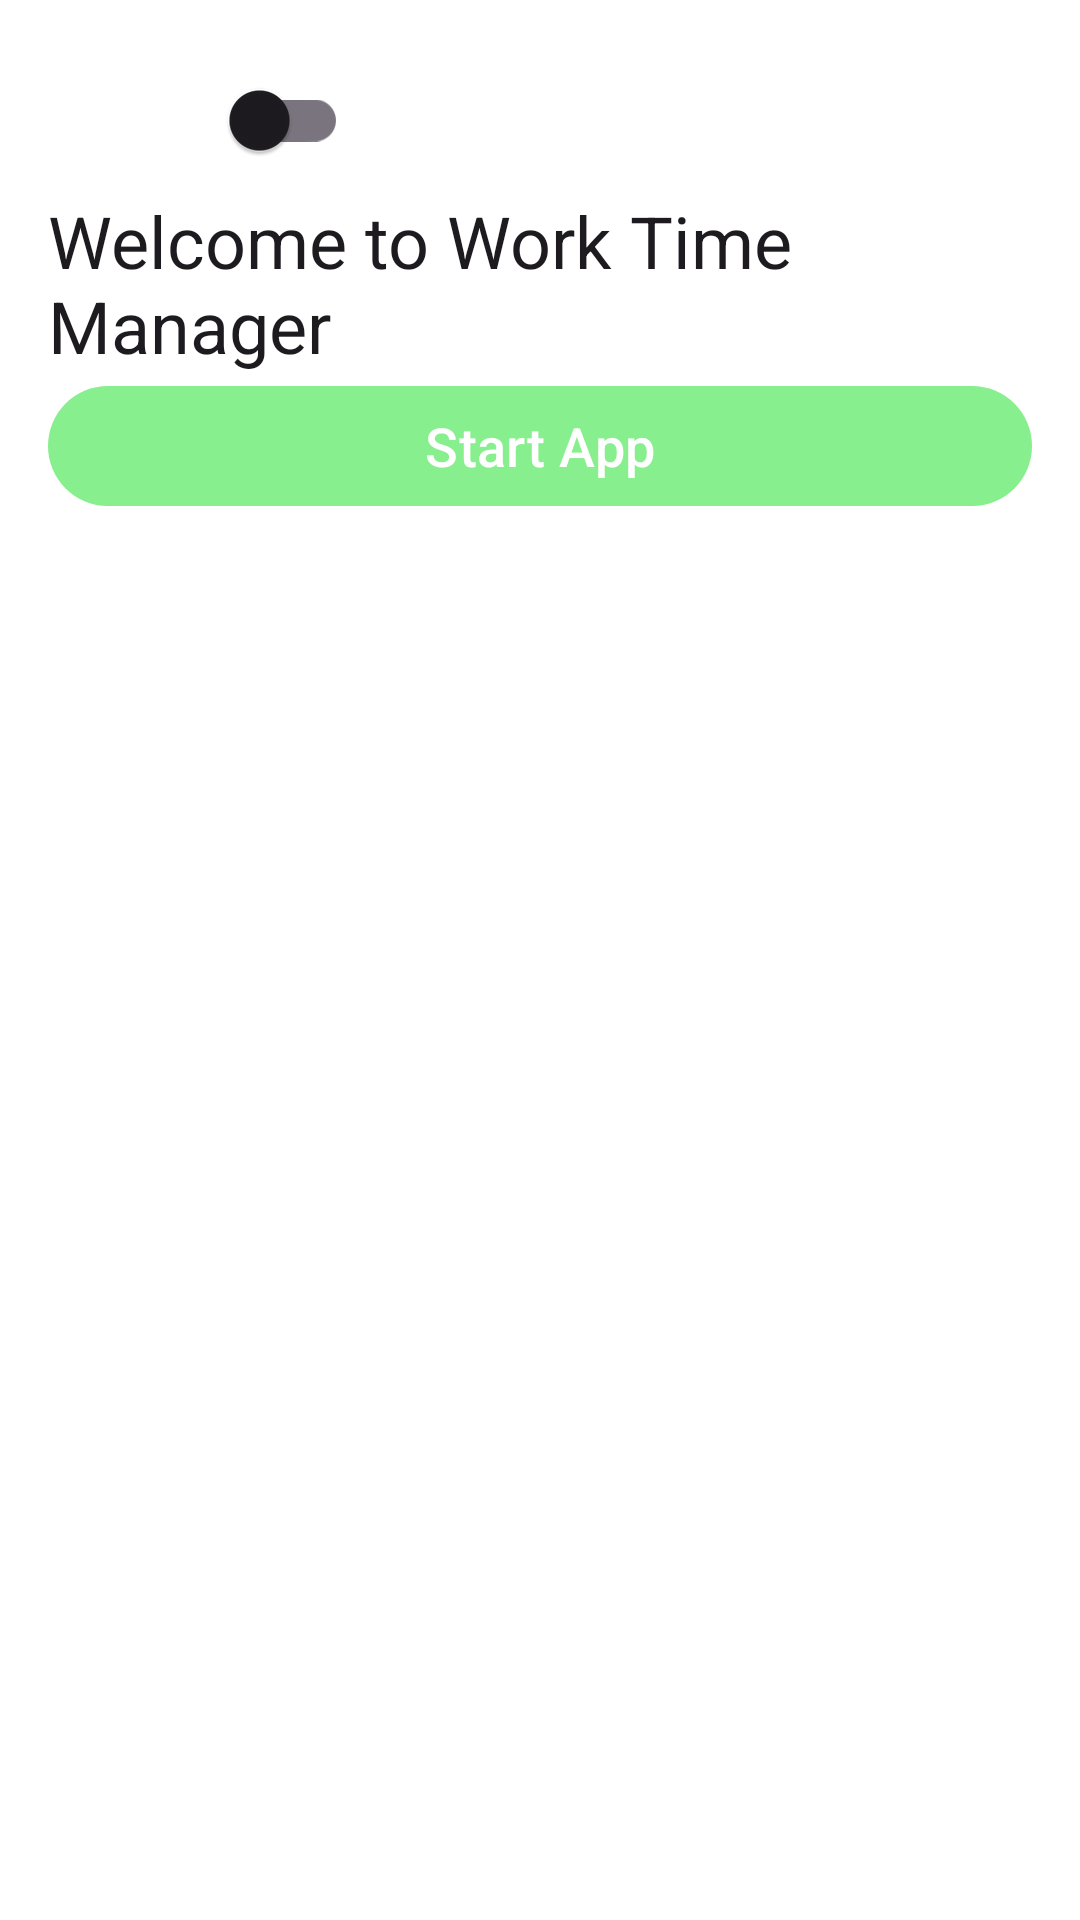

The Android layout XML behind this screen, and the referenced resources:
<!-- AndroidManifest.xml: application theme Theme.WorkTimeManager -->
<!-- res/layout/activity_start.xml -->
<?xml version="1.0" encoding="utf-8"?>
<LinearLayout xmlns:android="http://schemas.android.com/apk/res/android"
    xmlns:tools="http://schemas.android.com/tools"
    android:layout_width="match_parent"
    android:layout_height="match_parent"
    android:orientation="vertical"
    android:padding="16dp">

    <androidx.appcompat.widget.SwitchCompat
        android:id="@+id/themeSwitch"
        android:layout_width="100dp"
        android:layout_height="48dp"
        tools:ignore="UseSwitchCompatOrMaterialXml" />

    <com.google.android.material.textview.MaterialTextView
        android:id="@+id/welcomeText"
        android:layout_width="wrap_content"
        android:layout_height="wrap_content"
        android:text="Welcome to Work Time Manager"
        android:textSize="24sp"
        android:textColor="?attr/colorOnSurface"/>

    <com.google.android.material.button.MaterialButton
        android:id="@+id/startButton"
        style="@style/Widget.Material3.Button"
        android:layout_width="match_parent"
        android:layout_height="wrap_content"
        android:text="Start App"
        android:textSize="18sp" />

</LinearLayout>
<!-- resources referenced by this layout -->
<resources>
  <style name="Theme.WorkTimeManager" parent="Theme.Material3.Light">
          <item name="colorPrimary">@color/primary</item>
          <item name="colorSecondary">@color/secondary</item>
          <item name="colorTertiary">@color/tertiary</item>
          <item name="android:windowBackground">@color/background</item>
          <item name="android:textColor">@color/colorOnSurface</item>
      </style>
  <color name="primary">#88EF8E</color>
  <color name="secondary">#4D884E</color>
  <color name="tertiary">#F591AB</color>
  <color name="background">#FFFFFF</color>
  <color name="colorOnSurface">#000000</color>
</resources>
